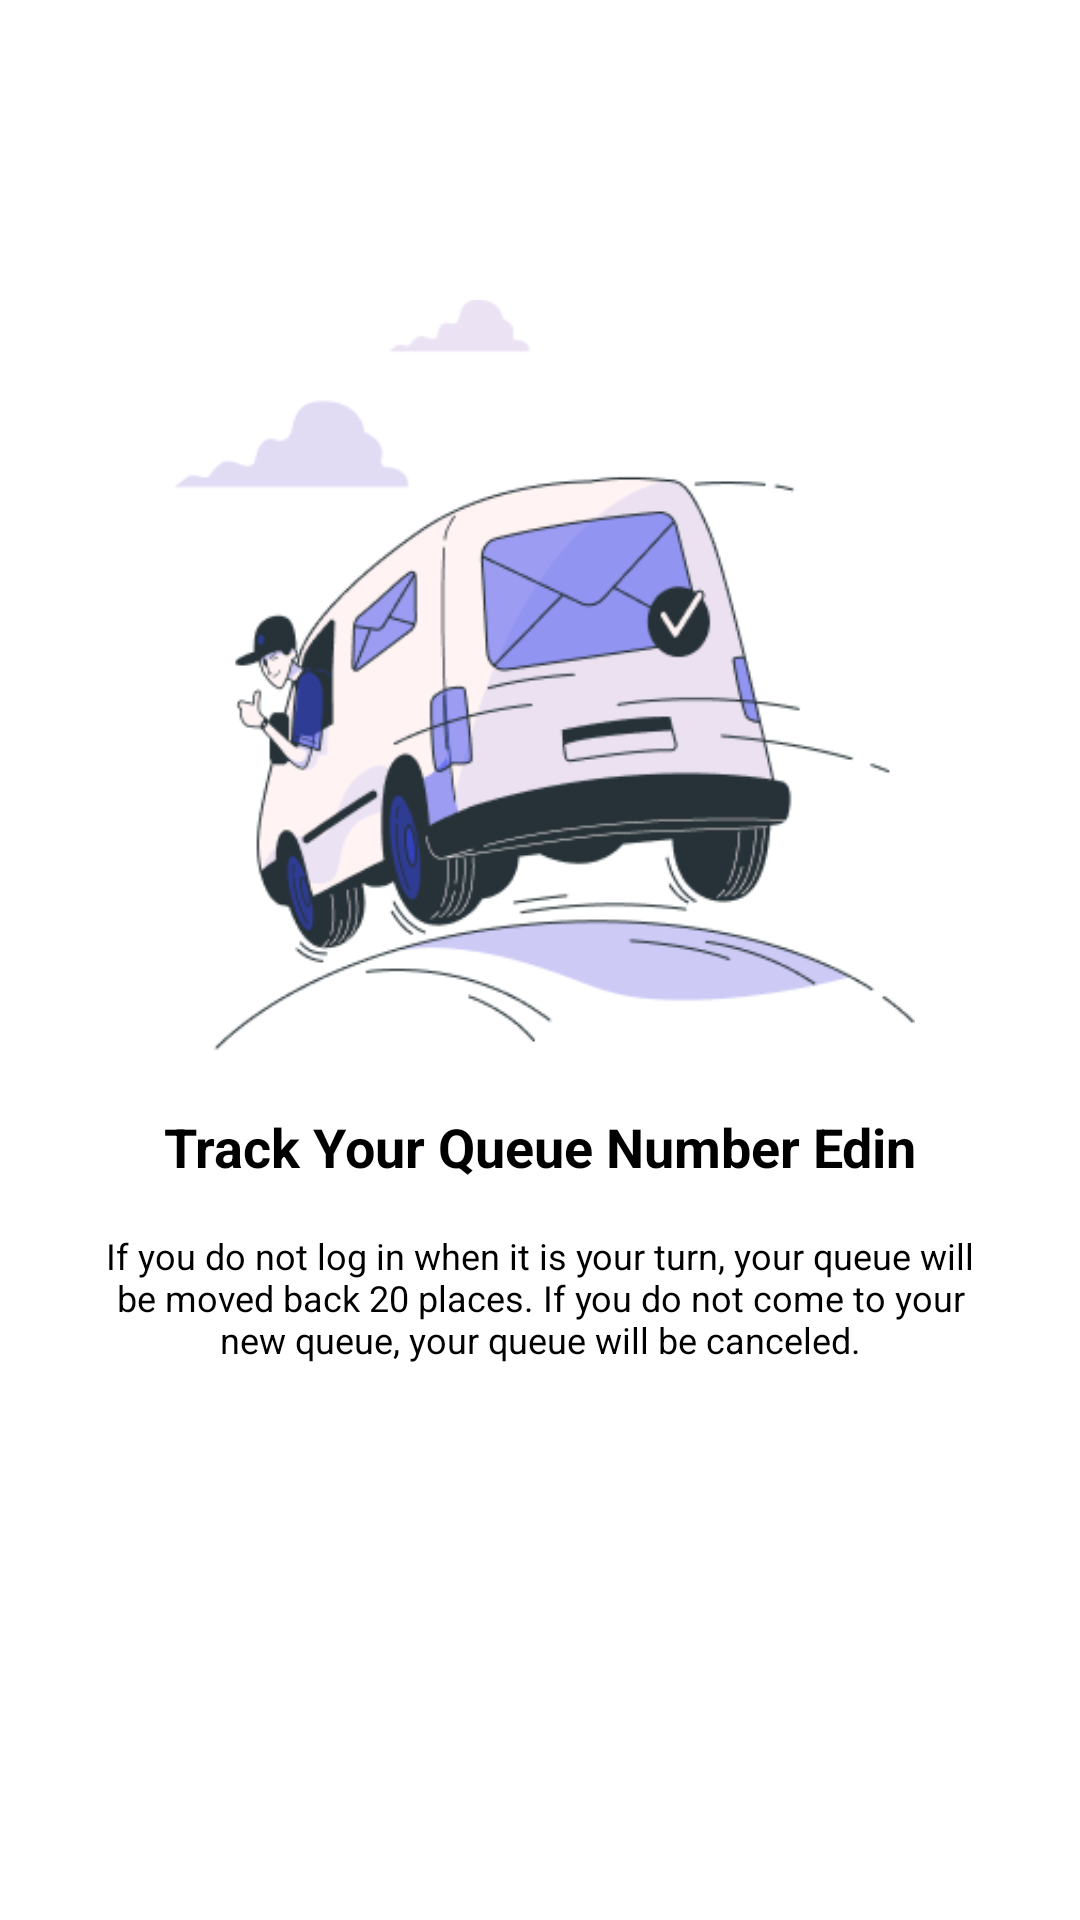

Android layout source for this screen:
<!-- AndroidManifest.xml: application theme Theme.M5_lesson5 -->
<!-- res/layout/fragment_on_board.xml -->
<?xml version="1.0" encoding="utf-8"?>
<androidx.constraintlayout.widget.ConstraintLayout xmlns:android="http://schemas.android.com/apk/res/android"
    xmlns:tools="http://schemas.android.com/tools"
    android:layout_width="match_parent"
    android:layout_height="match_parent"
    android:id="@+id/bg_const"
    xmlns:app="http://schemas.android.com/apk/res-auto"
    tools:context=".ui.OnBoardFragment">

    <ImageView
        android:id="@+id/image_board"
        android:layout_width="250dp"
        android:layout_height="250dp"
        android:layout_marginTop="100dp"
        app:layout_constraintTop_toTopOf="parent"
        app:layout_constraintStart_toStartOf="parent"
        app:layout_constraintEnd_toEndOf="parent"
        android:src="@drawable/bro"
        android:contentDescription="@string/todo" />
    <TextView
        android:id="@+id/tv_title_board"
        android:layout_width="wrap_content"
        android:layout_height="wrap_content"
        android:textColor="@color/black"
        android:text="Track Your Queue Number Edin"
        android:textStyle="bold"
        android:layout_marginTop="20dp"
        android:textSize="18sp"
        app:layout_constraintTop_toBottomOf="@id/image_board"
        app:layout_constraintStart_toStartOf="parent"
        app:layout_constraintEnd_toEndOf="parent"/>

    <TextView
        android:id="@+id/tv_desc_board"
        android:layout_width="300dp"
        android:layout_height="wrap_content"
        android:layout_marginTop="16dp"
        android:text="If you do not log in when it is your turn, your queue will be moved back 20 places. If you do not come to your new queue, your queue will be canceled."
        android:textColor="@color/black"
        android:textSize="12sp"
        android:gravity="center"
        app:layout_constraintTop_toBottomOf="@id/tv_title_board"
        app:layout_constraintStart_toStartOf="parent"
        app:layout_constraintEnd_toEndOf="parent"/>

    <com.google.android.material.button.MaterialButton
        android:id="@+id/btn_start"
        android:layout_width="256dp"
        android:layout_height="wrap_content"
        android:text="Input"
        android:layout_marginBottom="60dp"
        android:paddingVertical="20dp"
        app:cornerRadius="64dp"
        android:visibility="gone"
        android:textAllCaps="false"
        android:textColor="@color/white"
        android:textSize="20sp"
        android:backgroundTint="@color/black"

        app:layout_constraintBottom_toBottomOf="parent"
        app:layout_constraintStart_toStartOf="parent"
        app:layout_constraintEnd_toEndOf="parent" />
</androidx.constraintlayout.widget.ConstraintLayout>
<!-- resources referenced by this layout -->
<resources>
  <color name="black">#FF000000</color>
  <color name="white">#FFFFFFFF</color>
  <!-- drawable bro: png bitmap (drawable, 29888 bytes) -->
  <string name="todo">TODO</string>
  <style name="Theme.M5_lesson5" parent="Theme.MaterialComponents.DayNight.DarkActionBar">
          
          <item name="colorPrimary">@color/purple_500</item>
          <item name="colorPrimaryVariant">@color/purple_700</item>
          <item name="colorOnPrimary">@color/white</item>
          
          <item name="colorSecondary">@color/teal_200</item>
          <item name="colorSecondaryVariant">@color/teal_700</item>
          <item name="colorOnSecondary">@color/black</item>
          
          <item name="android:statusBarColor">?attr/colorPrimaryVariant</item>
          
      </style>
  <color name="purple_500">#FF6200EE</color>
  <color name="purple_700">#FF3700B3</color>
  <color name="teal_200">#FF03DAC5</color>
  <color name="teal_700">#FF018786</color>
</resources>
